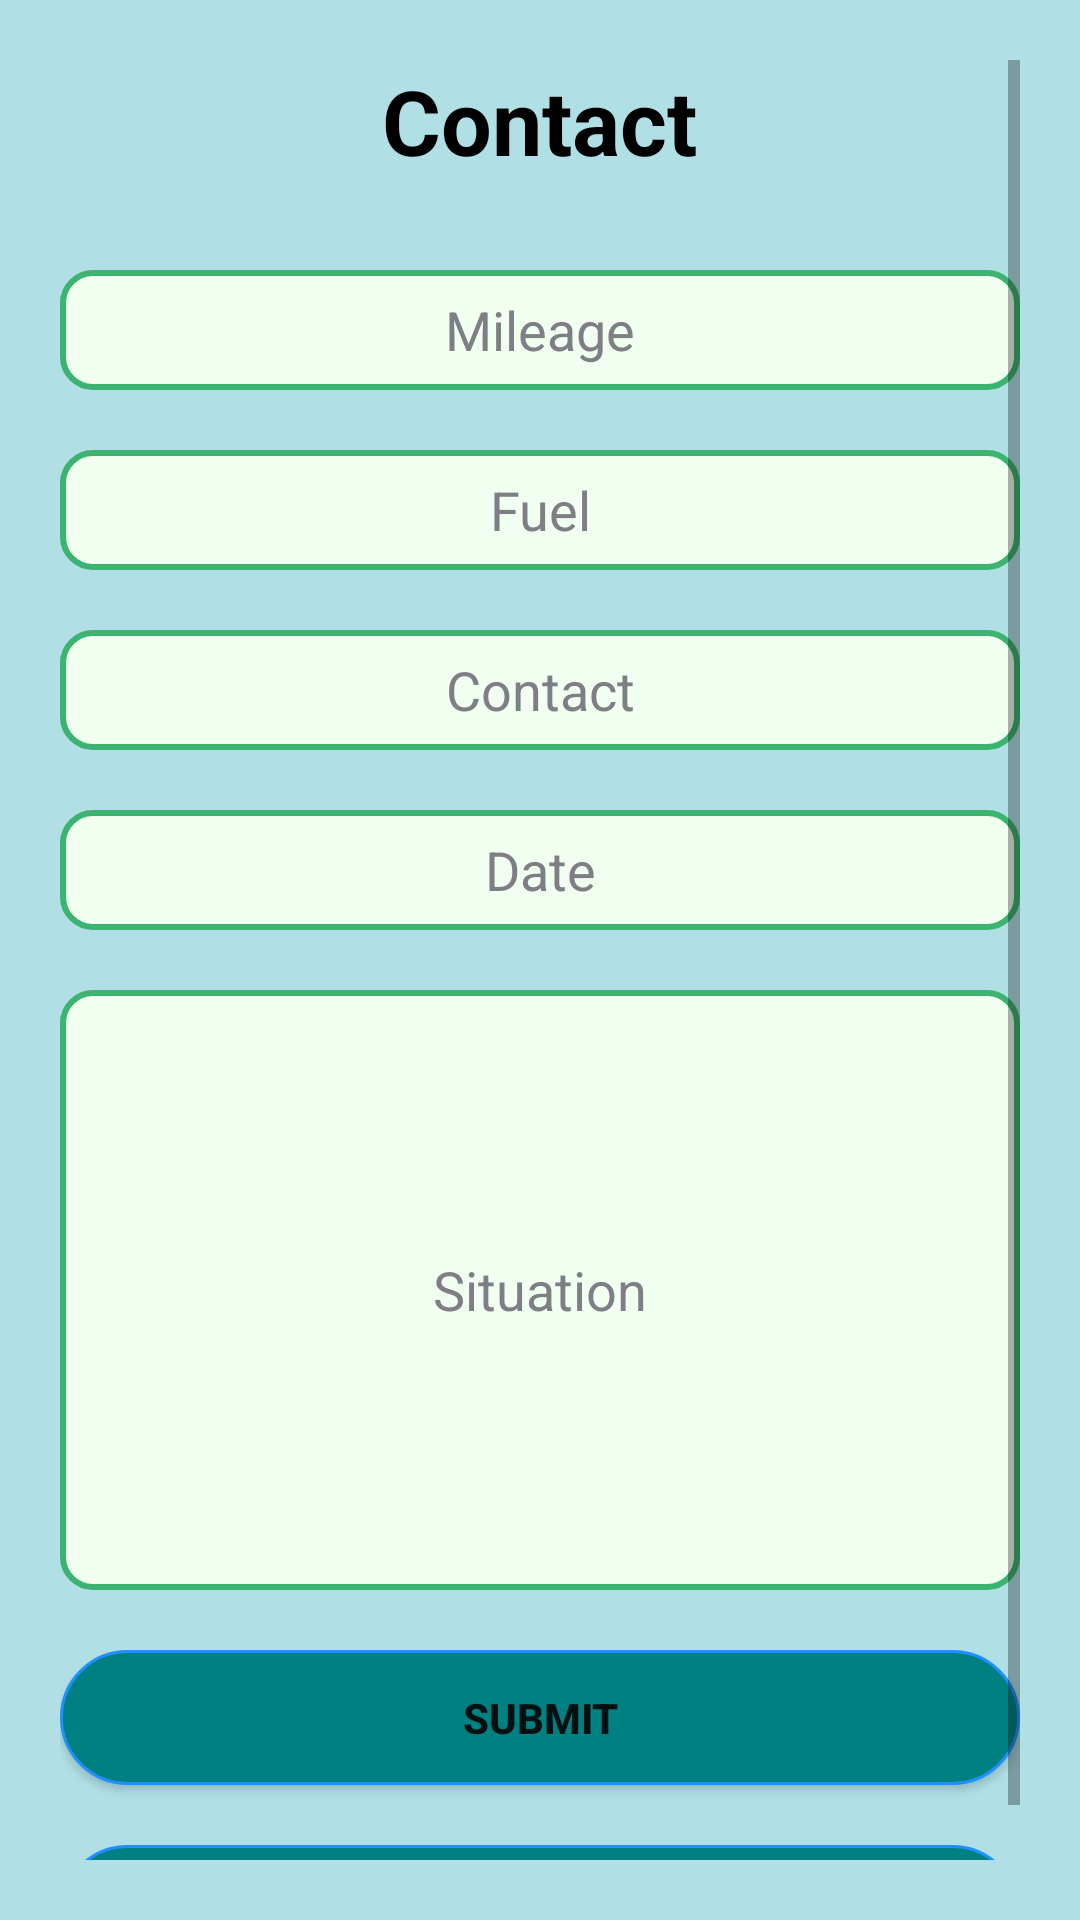

Layout XML and referenced resources for this Android screen:
<!-- AndroidManifest.xml: application theme Theme.OnRoadVehicleManagement -->
<!-- res/layout/activity_owner.xml -->
<?xml version="1.0" encoding="utf-8"?>
<ScrollView xmlns:android="http://schemas.android.com/apk/res/android"
    xmlns:app="http://schemas.android.com/apk/res-auto"
    xmlns:tools="http://schemas.android.com/tools"
    android:layout_width="match_parent"
    android:layout_height="match_parent"
    android:background="#B0E0E6"
    tools:context=".Owner"
    android:padding="20dp">

    <RelativeLayout
        android:layout_width="match_parent"
        android:layout_height="wrap_content">

        <TextView
            android:id="@+id/text1"
            android:layout_width="wrap_content"
            android:layout_height="wrap_content"
            android:layout_centerHorizontal="true"
            android:text="@string/contact"
            android:textColor="@color/black"
            android:textSize="30sp"
            android:textStyle="bold" />


        <EditText

            android:id="@+id/edittext1"
            android:layout_width="match_parent"
            android:layout_height="40dp"
            android:layout_marginTop="70dp"
            android:background="@drawable/edit_text_bg"
            android:hint="@string/mileage"
            android:inputType="text"
            android:textAlignment="center"
            android:textColorHint="@color/grey" />

        <EditText

            android:id="@+id/edittext2"
            android:layout_width="match_parent"
            android:layout_height="40dp"
            android:layout_below="@id/edittext1"
            android:layout_marginTop="20dp"
            android:background="@drawable/edit_text_bg"
            android:hint="@string/fuel"
            android:importantForAutofill="no"
            android:inputType="text"
            android:textAlignment="center"
            android:textColorHint="@color/grey" />

        <EditText
            android:id="@+id/edittext3"
            android:layout_width="match_parent"
            android:layout_height="40dp"
            android:layout_below="@id/edittext2"
            android:layout_marginTop="20dp"
            android:background="@drawable/edit_text_bg"
            android:hint="@string/contact"
            android:inputType="text"
            android:textAlignment="center"
            android:textColorHint="@color/grey" />

        <EditText
            android:id="@+id/edittext4"
            android:layout_width="match_parent"
            android:layout_height="40dp"
            android:layout_below="@id/edittext3"
            android:layout_marginTop="20dp"
            android:background="@drawable/edit_text_bg"
            android:hint="@string/date"
            android:inputType="text"
            android:textAlignment="center"
            android:textColorHint="@color/grey" />


        <EditText
            android:id="@+id/edittext6"
            android:layout_width="match_parent"
            android:layout_height="200dp"
            android:layout_below="@id/edittext4"
            android:layout_marginTop="20dp"
            android:background="@drawable/edit_text_bg"
            android:hint="@string/situation"
            android:inputType="text"
            android:textAlignment="center"
            android:textColorHint="@color/grey" />

        <Button
            android:id="@+id/btn1"
            android:layout_width="match_parent"
            android:layout_height="45dp"
            android:layout_below="@id/edittext6"
            android:layout_marginTop="20dp"
            android:background="@drawable/btn_rounded_corner"
            android:text="@string/submit"
            android:textStyle="bold" />

        <Button
            android:id="@+id/btn2"
            android:layout_width="match_parent"
            android:layout_height="45dp"
            android:layout_below="@id/btn1"
            android:layout_marginTop="20dp"
            android:background="@drawable/btn_rounded_corner"
            android:onClick="@string/view"
            android:text="@string/view"
            android:textStyle="bold" />

    </RelativeLayout>


</ScrollView>
<!-- resources referenced by this layout -->
<resources>
  <color name="black">#FF000000</color>
  <color name="grey">#7E7E85</color>
  <!-- drawable btn_rounded_corner (drawable) -->
  <?xml version="1.0" encoding="utf-8"?>
  <shape xmlns:android="http://schemas.android.com/apk/res/android"
      android:shape="rectangle">
  
      <solid
          android:color="#008080"/>
  
      <corners
          android:bottomLeftRadius="80dp"
          android:topLeftRadius="80dp"
          android:bottomRightRadius="80dp"
          android:topRightRadius="80dp"/>
  
      <stroke
          android:width="1dp"
          android:color="#1E90FF"/>
  </shape>
  <!-- drawable edit_text_bg (drawable-v24) -->
  <?xml version="1.0" encoding="utf-8"?>
  <selector xmlns:android="http://schemas.android.com/apk/res/android">
      <item android:state_pressed="false">
          <shape>
              <stroke android:width="2dp" android:color="#3CB371" />
              <solid android:color="#F0FFF0" />
              <corners android:radius="10dp" />
          </shape>
      </item>
      <item android:state_pressed="true">
          <shape>
              <stroke android:width="2dp" android:color="#FF0000" />
              <solid android:color="#FFEFD5" />
              <corners android:radius="10dp" />
          </shape>
      </item>
  </selector>
  <string name="contact">Contact</string>
  <string name="date">Date</string>
  <string name="fuel">Fuel</string>
  <string name="mileage">Mileage</string>
  <string name="situation">Situation</string>
  <string name="submit">Submit</string>
  <string name="view">View</string>
  <style name="Theme.OnRoadVehicleManagement" parent="Theme.MaterialComponents.DayNight.DarkActionBar">
          
          <item name="colorPrimary">@color/purple_500</item>
          <item name="colorPrimaryVariant">@color/teal_700</item>
          <item name="colorOnPrimary">@color/white</item>
          
          <item name="colorSecondary">@color/teal_700</item>
          <item name="colorSecondaryVariant">@color/teal_700</item>
          <item name="colorOnSecondary">@color/black</item>
          
          <item name="android:statusBarColor" tools:targetApi="l">?attr/colorPrimaryVariant</item>
          
      </style>
  <color name="purple_500">#008080</color>
  <color name="teal_700">#FF018786</color>
  <color name="white">#FFFFFFFF</color>
</resources>
